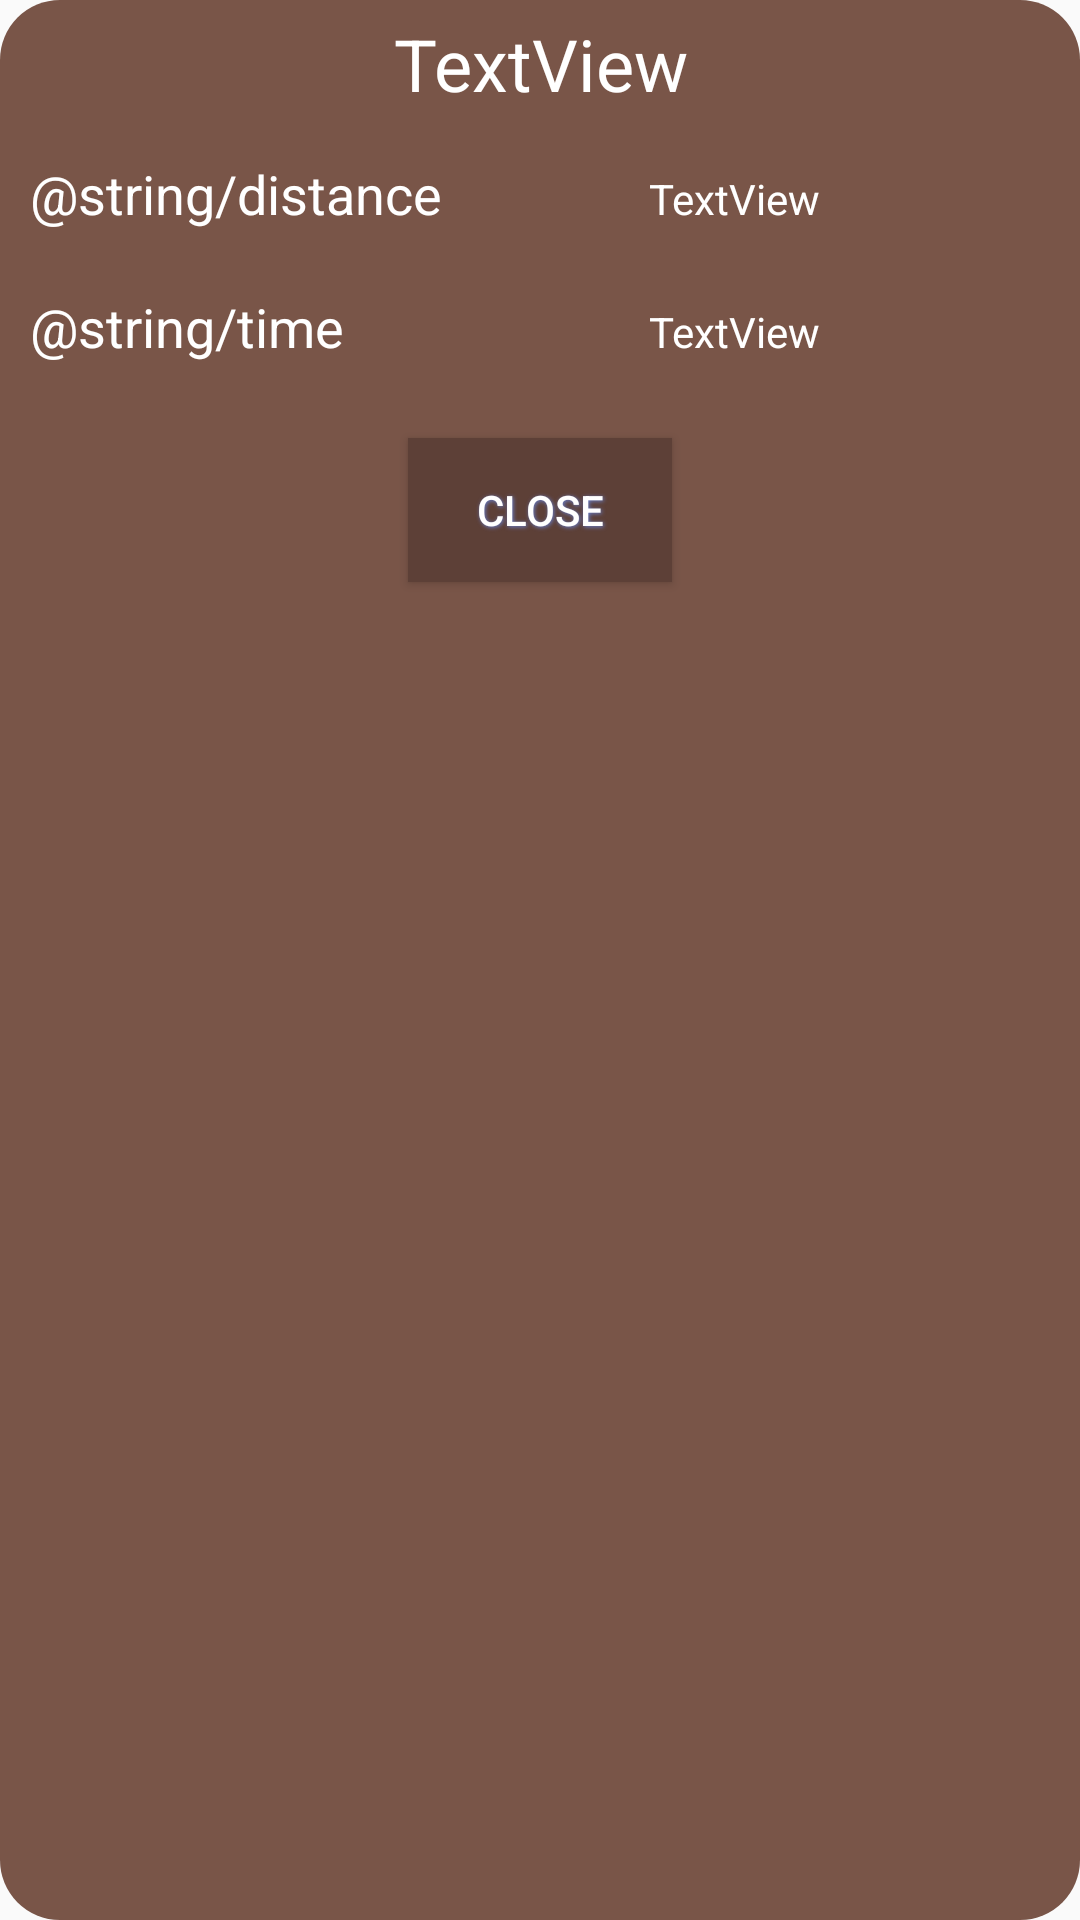

Reconstruct the res/layout file that produces this screen, plus the resources it refers to.
<!-- AndroidManifest.xml: application theme Theme.AppCompat.Light.NoActionBar -->
<!-- res/layout/activity_current_route_window.xml -->
<?xml version="1.0" encoding="utf-8"?>
<android.support.constraint.ConstraintLayout xmlns:android="http://schemas.android.com/apk/res/android"
    xmlns:app="http://schemas.android.com/apk/res-auto"
    xmlns:tools="http://schemas.android.com/tools"
    android:layout_width="match_parent"
    android:layout_height="match_parent"
    android:background="@drawable/marker_info_window"
    tools:context=".CurrentRouteActivityWindow">

    <LinearLayout
        android:id="@+id/linearLayout"
        android:layout_width="0dp"
        android:layout_height="0dp"
        android:orientation="vertical"
        app:layout_constraintBottom_toBottomOf="parent"
        app:layout_constraintEnd_toEndOf="parent"
        app:layout_constraintStart_toStartOf="parent"
        app:layout_constraintTop_toTopOf="parent">

        <TextView
            android:id="@+id/routeTitle"
            android:layout_width="match_parent"
            android:layout_height="wrap_content"
            android:paddingTop="5dp"
            android:paddingBottom="5dp"
            android:text="TextView"
            android:textSize="24dp"
            android:textColor="@color/white"
            android:textAlignment="center"/>

        <LinearLayout
            android:layout_width="match_parent"
            android:layout_height="wrap_content"
            android:orientation="horizontal">

            <TextView
                android:id="@+id/textView"
                android:layout_width="130dp"
                android:layout_height="wrap_content"
                android:layout_weight="1"
                android:padding="10dp"
                android:textSize="18dp"
                android:textColor="@color/white"
                android:text="@string/distance" />

            <TextView
                android:id="@+id/distanceOfRoute"
                android:layout_width="wrap_content"
                android:layout_height="wrap_content"
                android:layout_weight="1"
                android:padding="5dp"
                android:textColor="@color/white"
                android:text="TextView" />
        </LinearLayout>

        <LinearLayout
            android:layout_width="match_parent"
            android:layout_height="wrap_content"
            android:layout_marginBottom="5dp"
            android:orientation="horizontal">

            <TextView
                android:layout_width="130dp"
                android:layout_height="wrap_content"
                android:layout_weight="1"
                android:padding="10dp"
                android:textSize="18dp"
                android:textColor="@color/white"
                android:text="@string/time" />

            <TextView
                android:id="@+id/timeOfRoute"
                android:layout_width="wrap_content"
                android:layout_height="wrap_content"
                android:layout_weight="1"
                android:padding="5dp"
                android:textColor="@color/white"
                android:text="TextView" />

        </LinearLayout>

        <Button
            android:id="@+id/btn_close_route"
            android:layout_width="wrap_content"
            android:layout_height="wrap_content"
            android:layout_gravity="center_horizontal"
            android:layout_marginTop="10dp"
            android:background="@color/colorPrimaryDark"
            android:shadowColor="@color/colorAccent"
            android:shadowDx="1"
            android:shadowDy="1"
            android:shadowRadius="3"
            android:textColor="@color/white"
            android:text="Close" />

    </LinearLayout>

</android.support.constraint.ConstraintLayout>
<!-- resources referenced by this layout -->
<resources>
  <color name="colorAccent">#687FCE</color>
  <color name="colorPrimaryDark">#5D4037</color>
  <color name="white">#FFFFFF</color>
  <!-- drawable marker_info_window (drawable) -->
  <?xml version="1.0" encoding="utf-8"?>
  <selector xmlns:android="http://schemas.android.com/apk/res/android">
  
      <item>
          <shape android:shape="rectangle">
              <solid android:color="@color/colorPrimary"/>
  
              <corners
                  android:radius="20dp"
                  />
          </shape>
  
  
      </item>
  
  
  
  </selector>
  <color name="colorPrimary">#795548</color>
</resources>
